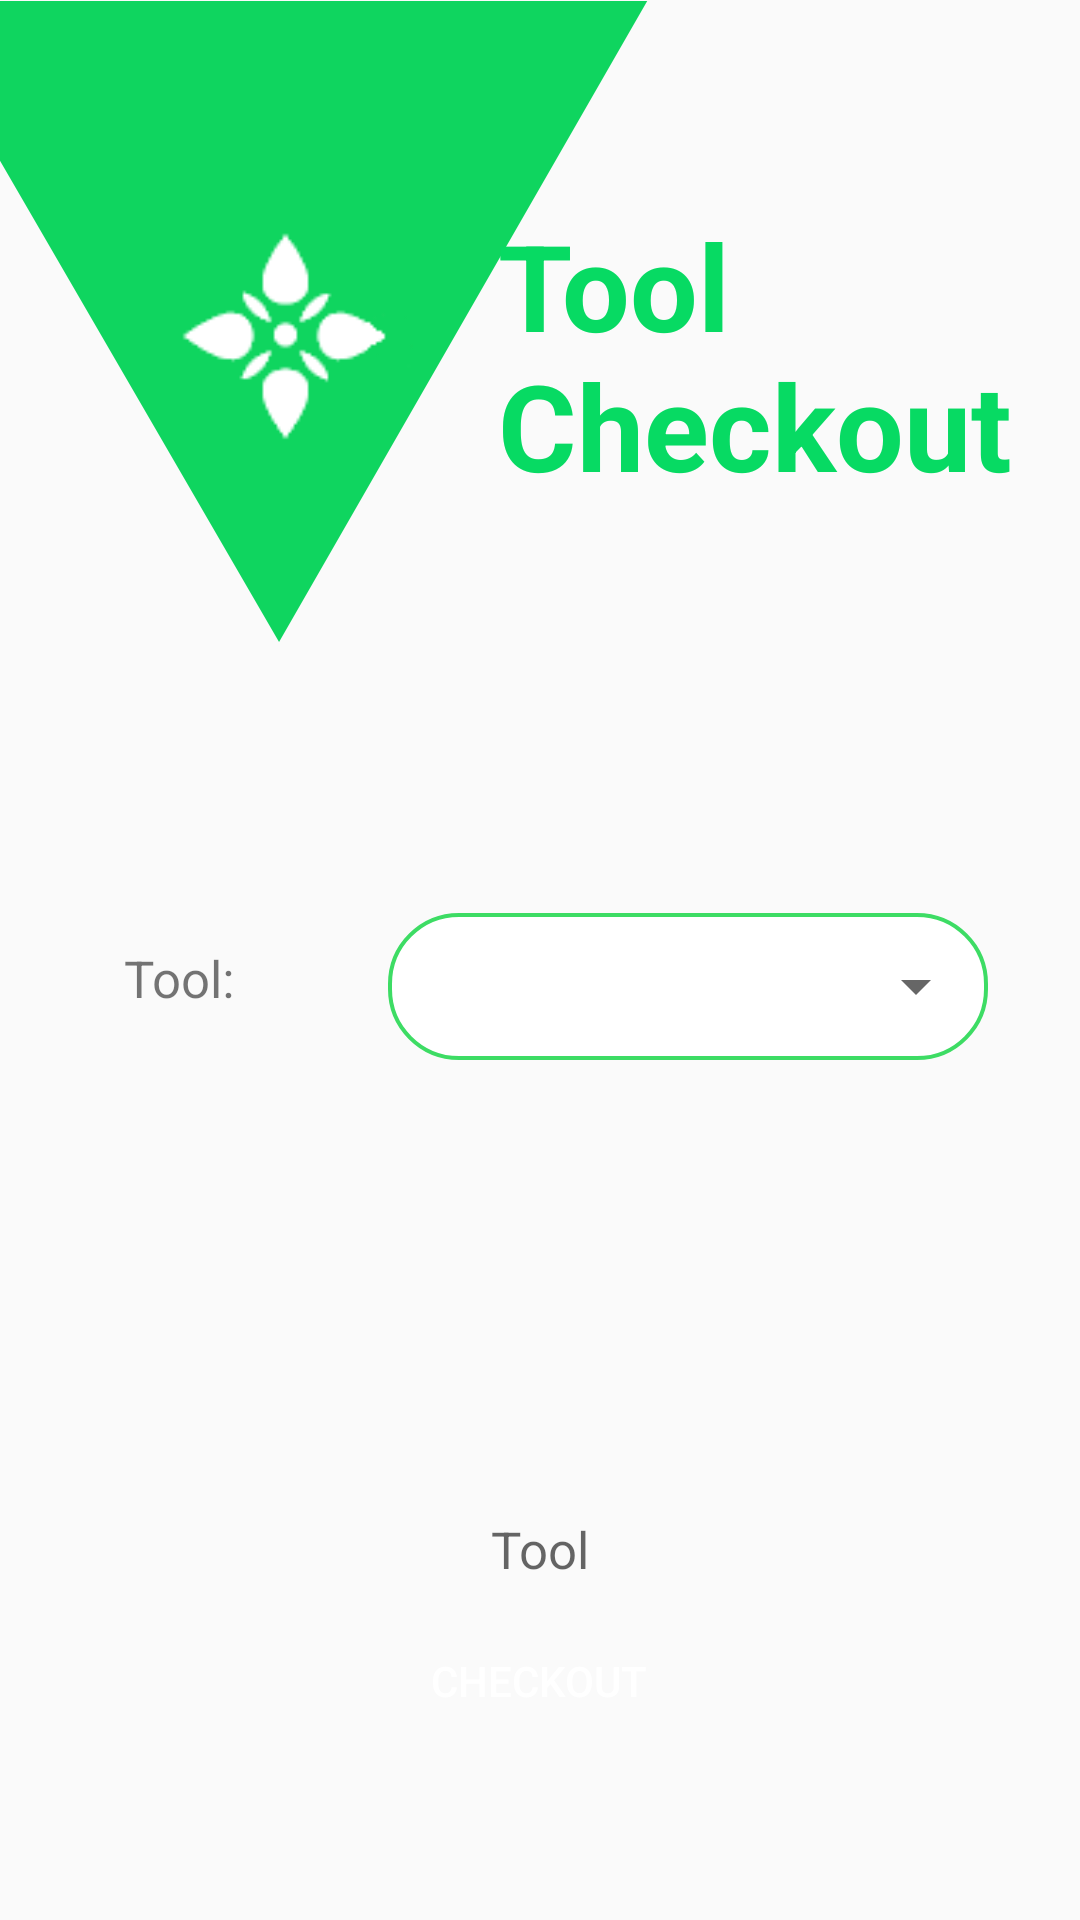

Reconstruct the res/layout file that produces this screen, plus the resources it refers to.
<!-- AndroidManifest.xml: application theme Theme.AppCompat.Light.NoActionBar -->
<!-- res/layout/activity_farmer_tool_checkout.xml -->
<?xml version="1.0" encoding="utf-8"?>
<androidx.constraintlayout.widget.ConstraintLayout xmlns:android="http://schemas.android.com/apk/res/android"
    xmlns:app="http://schemas.android.com/apk/res-auto"
    xmlns:tools="http://schemas.android.com/tools"
    android:layout_width="match_parent"
    android:layout_height="match_parent"
    tools:context=".Farmer_Tool_Checkout" >

    
    <ImageView
        android:id="@+id/imageView"
        android:layout_width="wrap_content"
        android:layout_height="wrap_content"
        android:adjustViewBounds="true"
        app:layout_constraintBottom_toBottomOf="parent"
        app:layout_constraintEnd_toEndOf="parent"
        app:layout_constraintHorizontal_bias="0.0"
        app:layout_constraintStart_toStartOf="parent"
        app:layout_constraintTop_toTopOf="parent"
        app:layout_constraintVertical_bias="0.001"
        app:srcCompat="@drawable/green_bg_tool" />

    <ImageView
        android:id="@+id/logo"
        android:layout_width="85dp"
        android:layout_height="85dp"
        app:layout_constraintBottom_toBottomOf="@+id/imageView"
        app:layout_constraintEnd_toEndOf="parent"
        app:layout_constraintHorizontal_bias="0.191"
        app:layout_constraintStart_toStartOf="@+id/imageView"
        app:layout_constraintTop_toTopOf="parent"
        app:layout_constraintVertical_bias="0.369"
        app:srcCompat="@drawable/logoonly" />

    
    <TextView
        android:id="@+id/textView"
        android:layout_width="188dp"
        android:layout_height="95dp"
        android:text="Tool Checkout"
        android:textSize="40dp"
        android:textStyle="bold"
        android:textColor="#07DA63"
        app:layout_constraintBottom_toBottomOf="@+id/imageView"
        app:layout_constraintEnd_toEndOf="parent"
        app:layout_constraintHorizontal_bias="0.965"
        app:layout_constraintStart_toStartOf="@+id/imageView"
        app:layout_constraintTop_toTopOf="parent"
        app:layout_constraintVertical_bias="0.388" />

    
    <RelativeLayout
        android:id="@+id/relativeLayout"
        android:layout_width="200dp"
        android:layout_height="49dp"
        android:background="@drawable/green_border_rounded_cornwe"
        app:layout_constraintBottom_toBottomOf="parent"
        app:layout_constraintEnd_toEndOf="parent"
        app:layout_constraintHorizontal_bias="0.808"
        app:layout_constraintStart_toStartOf="parent"
        app:layout_constraintTop_toBottomOf="@+id/imageView"
        app:layout_constraintVertical_bias="0.103">

        
        <Spinner
            android:id="@+id/spTool"
            android:layout_width="223dp"
            android:layout_height="42dp"
            android:layout_alignParentTop="true"
            android:layout_alignParentBottom="true"
            android:layout_marginTop="2dp"
            android:layout_marginBottom="2dp"
            tools:layout_editor_absoluteX="110dp"
            tools:layout_editor_absoluteY="590dp" />
    </RelativeLayout>

    <TextView
        android:id="@+id/textView3"
        android:layout_width="wrap_content"
        android:layout_height="wrap_content"
        android:text="Tool:"
        android:textSize="17dp"
        app:layout_constraintBottom_toBottomOf="parent"
        app:layout_constraintEnd_toStartOf="@+id/relativeLayout"
        app:layout_constraintHorizontal_bias="0.445"
        app:layout_constraintStart_toStartOf="parent"
        app:layout_constraintTop_toBottomOf="@+id/imageView"
        app:layout_constraintVertical_bias="0.125" />

    <Button
        android:id="@+id/btnCheckout"
        android:layout_width="274dp"
        android:layout_height="49dp"
        android:background="@drawable/blue_fill__rounded_color"
        android:text="Checkout"
        android:textColor="#FFFFFF"
        app:backgroundTint="#07DA63"
        app:layout_constraintBottom_toBottomOf="parent"
        app:layout_constraintEnd_toEndOf="parent"
        app:layout_constraintHorizontal_bias="0.495"
        app:layout_constraintStart_toStartOf="parent"
        app:layout_constraintTop_toBottomOf="@+id/relativeLayout"
        app:layout_constraintVertical_bias="0.767" />

    <TextView
        android:id="@+id/textView4"
        android:layout_width="wrap_content"
        android:layout_height="wrap_content"
        android:hint="Tool"
        android:textSize="17dp"
        app:layout_constraintBottom_toTopOf="@+id/btnCheckout"
        app:layout_constraintEnd_toEndOf="parent"
        app:layout_constraintStart_toStartOf="parent"
        app:layout_constraintTop_toBottomOf="@+id/relativeLayout"
        app:layout_constraintVertical_bias="0.949" />


</androidx.constraintlayout.widget.ConstraintLayout>
<!-- resources referenced by this layout -->
<resources>
  <!-- drawable green_bg_tool: png bitmap (drawable, 12426 bytes) -->
  <!-- drawable green_border_rounded_cornwe (drawable) -->
  <?xml version="1.0" encoding="utf-8"?>
  <shape xmlns:android="http://schemas.android.com/apk/res/android" android:shape="rectangle">
  <solid android:color="#FFFFFF"/>
  <stroke android:color="#3ddc64" android:width="1.3dp"/>
  <corners android:radius="23dp"/>
  </shape>
  <!-- drawable logoonly: png bitmap (drawable, 3151 bytes) -->
</resources>
